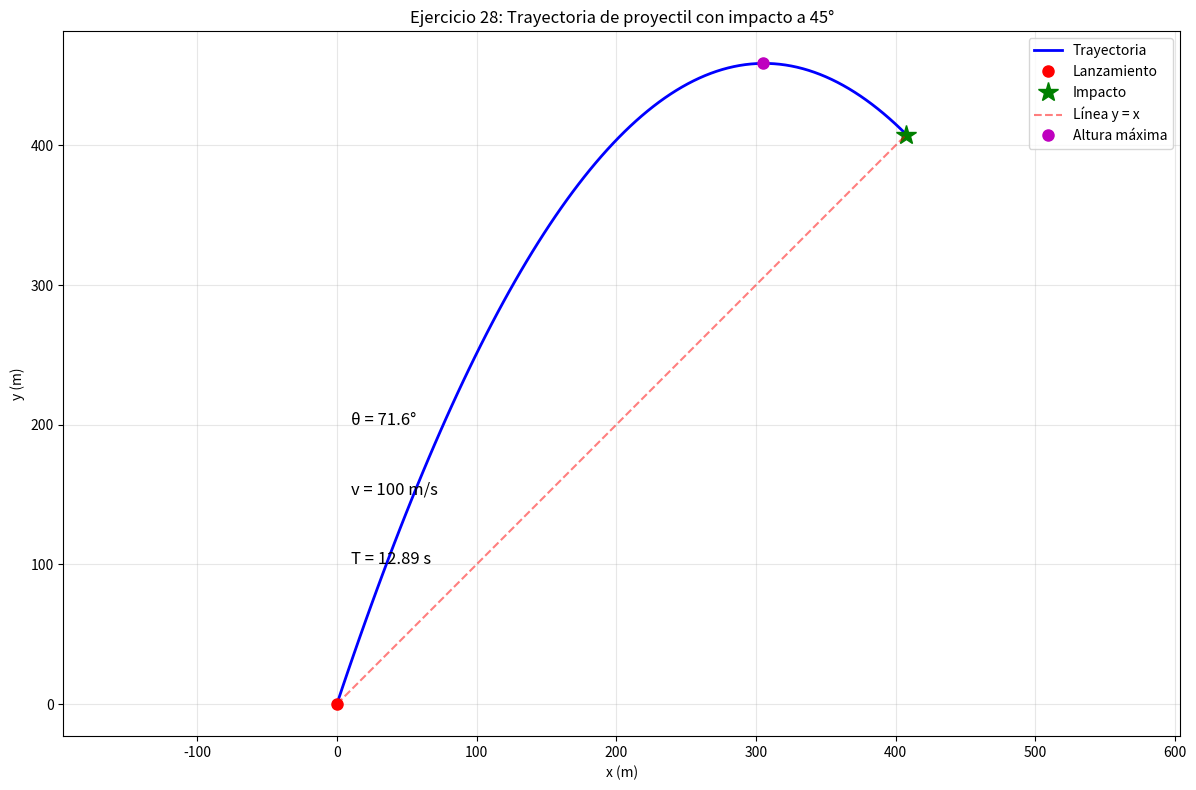

The matplotlib source for this figure:
import numpy as np
import matplotlib.pyplot as plt

def ejercicio28():
    print("=" * 70)
    print("EJERCICIO 28: Trayectoria de proyectil")
    print("=" * 70)
    
    g = 9.81  # m/s²
    
    print(f"\nDatos:")
    print(f"  g = {g} m/s²")
    print(f"  Condición: impacto con ángulo de 45° (pendiente -1)")
    
    # Resolver ángulo de la ecuación tan θ = 3
    theta = np.arctan(3)
    theta_grados = np.degrees(theta)
    
    print(f"\n📌 Ángulo de lanzamiento:")
    print(f"   θ = {theta_grados:.6f}°")
    print(f"   θ = {theta:.6f} rad")
    
    # Relación entre v y T
    sinth = np.sin(theta)
    costh = np.cos(theta)
    suma_sc = sinth + costh
    
    print(f"\n📊 Relación v-T:")
    print(f"   T = v × ({suma_sc:.6f}) / {g} = v × {suma_sc/g:.6f}")
    
    # Elegir una velocidad para graficar
    v = 100  # m/s
    T = suma_sc * v / g
    
    print(f"\n🔍 Para v = {v} m/s:")
    print(f"   T = {T:.4f} s")
    
    # Generar trayectoria
    t = np.linspace(0, T, 100)
    x = v * costh * t
    y = -0.5 * g * t**2 + v * sinth * t
    
    # Punto de impacto
    x_impacto = x[-1]
    y_impacto = y[-1]
    
    print(f"   Alcance: {x_impacto:.2f} m")
    print(f"   Altura máxima: {np.max(y):.2f} m")
    
    # Verificar condiciones
    pendiente = (-g*T + v*sinth) / (v*costh)
    print(f"\n✅ Verificación:")
    print(f"   y_impacto/x_impacto = {y_impacto/x_impacto:.4f} (debe ser 1)")
    print(f"   Pendiente en impacto = {pendiente:.4f} (debe ser -1)")
    
    # ============================================================
    # GRÁFICA
    # ============================================================
    plt.figure(figsize=(12, 8))
    
    # Trayectoria
    plt.plot(x, y, 'b-', linewidth=2, label='Trayectoria')
    
    # Punto de lanzamiento
    plt.plot(0, 0, 'ro', markersize=8, label='Lanzamiento')
    
    # Punto de impacto
    plt.plot(x_impacto, y_impacto, 'g*', markersize=15, label='Impacto')
    
    # Línea a 45°
    x_linea = np.linspace(0, x_impacto, 100)
    y_linea = x_linea
    plt.plot(x_linea, y_linea, 'r--', alpha=0.5, label='Línea y = x')
    
    # Marcar altura máxima
    idx_max = np.argmax(y)
    plt.plot(x[idx_max], y[idx_max], 'mo', markersize=8, label='Altura máxima')
    
    # Anotaciones
    plt.annotate(f'θ = {theta_grados:.1f}°', (10, 200), fontsize=12)
    plt.annotate(f'v = {v} m/s', (10, 150), fontsize=12)
    plt.annotate(f'T = {T:.2f} s', (10, 100), fontsize=12)
    
    plt.grid(True, alpha=0.3)
    plt.xlabel('x (m)')
    plt.ylabel('y (m)')
    plt.title('Ejercicio 28: Trayectoria de proyectil con impacto a 45°')
    plt.legend()
    plt.axis('equal')
    plt.tight_layout()
    plt.show()
    
    return theta, v, T

# Ejecutar
if __name__ == "__main__":
    theta, v, T = ejercicio28()
